Run: headless pygame with SDL's dummy video driver; simulated clock (each Clock.tick advances the game by its frame time, no real sleeping); random seed 0; keys injected as events and as key.get_pressed() state; no mouse input.
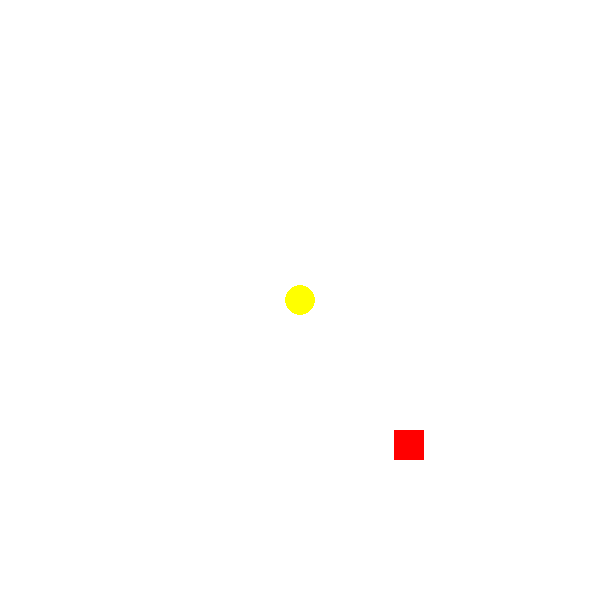
Frame 1 of 4 · flips 1–60 · no input
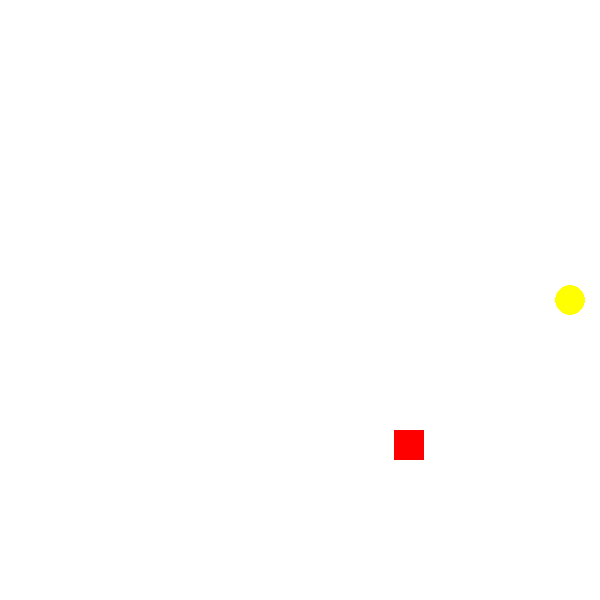
Frame 2 of 4 · flips 61–180 · tapped SPACE, RETURN · held RIGHT (→), D
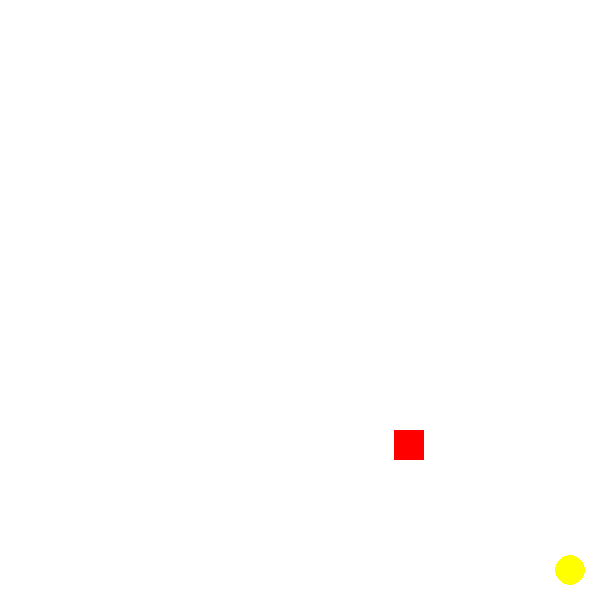
Frame 3 of 4 · flips 181–300 · held DOWN (↓), S
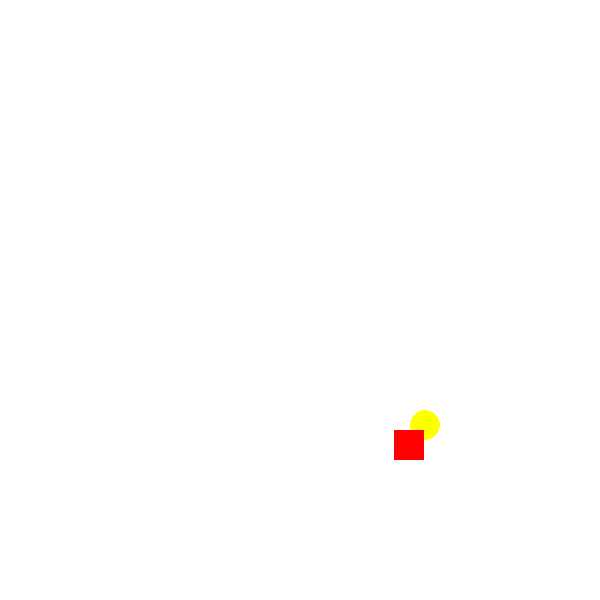
Frame 4 of 4 · flips 301–420 · held LEFT (←), A, UP (↑), W

The pygame program that drew these frames:

import pygame
import sys
import random

# Initialize Pygame
pygame.init()

# Constants
WIDTH, HEIGHT = 600, 600
CELL_SIZE = 30
PACMAN_SIZE = 30
GHOST_SIZE = 30
COIN_SIZE = 15
FPS = 30

# Colors
WHITE = (255, 255, 255)
YELLOW = (255, 255, 0)
RED = (255, 0, 0)

# Initialize game variables
pacman_pos = [WIDTH // 2, HEIGHT // 2]
ghost_pos = [random.randrange(0, WIDTH - GHOST_SIZE), random.randrange(0, HEIGHT - GHOST_SIZE)]
coin_pos = [random.randrange(0, WIDTH - COIN_SIZE), random.randrange(0, HEIGHT - COIN_SIZE)]

# Initialize Pygame screen
screen = pygame.display.set_mode((WIDTH, HEIGHT))
pygame.display.set_caption("Pac-Man Game")
clock = pygame.time.Clock()

# Main game loop
while True:
    for event in pygame.event.get():
        if event.type == pygame.QUIT:
            pygame.quit()
            sys.exit()

    keys = pygame.key.get_pressed()
    if keys[pygame.K_LEFT] and pacman_pos[0] > 0:
        pacman_pos[0] -= 5
    if keys[pygame.K_RIGHT] and pacman_pos[0] < WIDTH - PACMAN_SIZE:
        pacman_pos[0] += 5
    if keys[pygame.K_UP] and pacman_pos[1] > 0:
        pacman_pos[1] -= 5
    if keys[pygame.K_DOWN] and pacman_pos[1] < HEIGHT - PACMAN_SIZE:
        pacman_pos[1] += 5

    # Check for collisions
    if pygame.Rect(pacman_pos, (PACMAN_SIZE, PACMAN_SIZE)).colliderect(
        pygame.Rect(ghost_pos, (GHOST_SIZE, GHOST_SIZE))
    ):
        print("Game Over!")
        pygame.quit()
        sys.exit()

    if pygame.Rect(pacman_pos, (PACMAN_SIZE, PACMAN_SIZE)).colliderect(
        pygame.Rect(coin_pos, (COIN_SIZE, COIN_SIZE))
    ):
        print("Congratulations! You collected the coin!")
        pygame.quit()
        sys.exit()

    # Draw everything
    screen.fill(WHITE)
    pygame.draw.circle(screen, YELLOW, pacman_pos, PACMAN_SIZE // 2)
    pygame.draw.rect(screen, RED, pygame.Rect(ghost_pos, (GHOST_SIZE, GHOST_SIZE)))
    pygame.draw.circle(screen, WHITE, coin_pos, COIN_SIZE // 2)

    pygame.display.flip()
    clock.tick(FPS)
